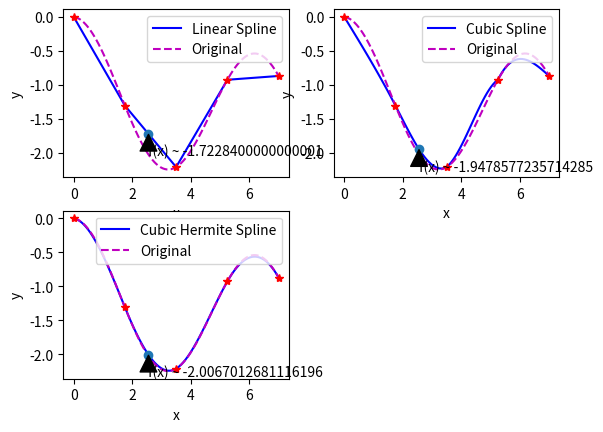

This chart was generated by the following Python code:
import numpy as np
import matplotlib.pyplot as plt
import math
	
class Spline():
	x = np.array([], dtype = float)
	y = np.array([], dtype = float)
	n = 0
	y_ = None
	coefficients = None
	spline_type = 0
	
	def __init__(self, x_array_input, y_array_input, count, type_of_spline, derivatives):
		self.x = x_array_input
		self.y = y_array_input
		self.n = count
		self.spline_type = type_of_spline
		if (type_of_spline == 1):
			self.coefficients = np.zeros((2, count - 1), dtype = float)
		elif (type_of_spline == 2):
			self.coefficients = np.zeros((4, count - 1), dtype = float)
		elif (type_of_spline == 3):
			self.coefficients = np.zeros((4, count - 1), dtype = float)
			self.y_ = derivatives
		self.__Coefficients_calculate()
	
	def __Coefficients_calculate(self):
		if (self.spline_type == 1):
			for i in range(self.n - 1):
				self.coefficients[0][i] = self.y[i]
				self.coefficients[1][i] = (self.y[i + 1] - self.y[i]) / (self.x[i + 1] - self.x[i])
			return
		elif (self.spline_type == 2):
			self.coefficients[2][0] = 0
			neww_array = np.zeros((self.n - 1, 1))
			neww_array[0] = 0
			ksi_array = np.zeros((self.n - 1, 1))
			ksi_array[0] = 0
			for i in range(1, self.n - 1):
				ksi_array[i] = (self.x[i] - self.x[i + 1]) / ((self.x[i] - self.x[i - 1]) * ksi_array[i - 1] + 2 * (self.x[i + 1] - self.x[i - 1]))
				neww_array[i] = 3 * ((self.y[i + 1] - self.y[i]) / (self.x[i + 1] - self.x[i]) - (self.y[i] - self.y[i - 1]) / (self.x[i] - self.x[i - 1]) - (self.x[i] - self.x[i - 1]) * neww_array[i - 1]) / ((self.x[i] - self.x[i - 1]) * ksi_array[i - 1] + 2 * (self.x[i + 1] - self.x[i - 1]))
			self.coefficients[2][self.n - 2] = neww_array[self.n - 2]
			for i in range(self.n - 3):
				self.coefficients[2][self.n - i - 3] = ksi_array[self.n - i - 3] * self.coefficients[2][self.n - i - 2] + neww_array[self.n - i - 3]
			for i in range(self.n - 2):
				self.coefficients[0][i] = self.y[i]
				self.coefficients[1][i] = (self.y[i + 1] - self.y[i]) / (self.x[i + 1] - self.x[i]) - (self.x[i + 1] - self.x[i]) * (self.coefficients[2][i + 1] + 2 * self.coefficients[2][i]) / 3
				self.coefficients[3][i] = (self.coefficients[2][i + 1] - self.coefficients[2][i]) / (3 * (self.x[i + 1] - self.x[i]))
			self.coefficients[0][self.n - 2] = self.y[self.n - 2]
			self.coefficients[1][self.n - 2] = (self.y[self.n - 1] - self.y[self.n - 2]) / (self.x[self.n - 1] - self.x[self.n - 2]) - (self.x[self.n - 1] - self.x[self.n - 2]) * 2 * self.coefficients[2][self.n - 2] / 3
			self.coefficients[3][self.n - 2] = -self.coefficients[2][self.n - 2] / (3 * (self.x[self.n - 1] - self.x[self.n - 2]))
		elif (self.spline_type == 3):
			for i in range(self.n - 1):
				self.coefficients[0][i] = self.y[i]
				self.coefficients[1][i] = self.y_[i]
				self.coefficients[2][i] = (3 * self.y[i + 1] - 3 * self.y[i] - 2 * (self.x[i + 1] - self.x[i]) * self.y_[i] - (self.x[i + 1] - self.x[i]) * self.y_[i + 1]) / ((self.x[i + 1] - self.x[i]) ** 2)
				self.coefficients[3][i] = (2 * self.y[i] - 2 * self.y[i + 1] + (self.x[i + 1] - self.x[i]) * self.y_[i] + (self.x[i + 1] - self.x[i]) * self.y_[i + 1]) / ((self.x[i + 1] - self.x[i]) ** 3)
		
	def Spline_calculate(self, x_input):
		index = 1
		while (x_input > self.x[index]):
			index += 1
		if (x_input == self.x[index]):
			return self.y[index]
		index -= 1
		if (self.spline_type == 1):
			return self.coefficients[0][index] + self.coefficients[1][index] * (x_input - self.x[index])
		elif (self.spline_type == 2):
			return self.coefficients[0][index] + self.coefficients[1][index] * (x_input - self.x[index]) + self.coefficients[2][index] * ((x_input - self.x[index]) ** 2) + self.coefficients[3][index] * ((x_input - self.x[index]) ** 3)
		elif (self.spline_type == 3):
			return self.coefficients[0][index] + self.coefficients[1][index] * (x_input - self.x[index]) + self.coefficients[2][index] * ((x_input - self.x[index]) ** 2) + self.coefficients[3][index] * ((x_input - self.x[index]) ** 3)
		return 0
	
def derivative(x_input):
	return -math.sin(x_input) - (2 ** (0.1 * x_input)) * math.log(2) * 0.1
	
def main():
	x = np.array([0, 1.75, 3.5, 5.25, 7])
	y = np.array([0, -1.307, -2.211, -0.927, -0.871])
	y_ = np.array([derivative(0), derivative(1.75), derivative(3.5), derivative(5.25), derivative(7)])
	x_dot = 2.555
	polynomial = Spline(x, y, x.size, 1, y_)
	dots_count = 100
	x_plot_table = np.linspace(0, 7, dots_count, dtype = float)
	y_plot_table = np.linspace(0, 0, dots_count, dtype = float)
	y_plot_table_of_original = np.linspace(0, 0, dots_count, dtype = float)
	for i in range(dots_count):
		y_plot_table[i] = polynomial.Spline_calculate(x_plot_table[i])
		y_plot_table_of_original[i] = math.cos(x_plot_table[i]) - 2 ** (0.1 * x_plot_table[i])
	plt.subplot(221)
	plt.plot(x_plot_table, y_plot_table, 'b-', label = 'Linear Spline')
	plt.plot(x_plot_table, y_plot_table_of_original, 'm--', label = 'Original')
	plt.plot(x, y, 'r*', x_dot, polynomial.Spline_calculate(x_dot), 'o')
	plt.xlabel('x')
	plt.ylabel('y')
	plt.annotate('f(x) ~ ' + str(polynomial.Spline_calculate(x_dot)), xy=(x_dot, polynomial.Spline_calculate(x_dot)), xytext=(x_dot, polynomial.Spline_calculate(x_dot) - 0.32),
             arrowprops=dict(facecolor='black', shrink=0.05),
             )
	plt.legend(loc='upper right')
	
	polynomial = Spline(x, y, x.size, 2, y_)
	y_plot_table = np.linspace(0, 0, dots_count, dtype = float)
	for i in range(dots_count):
		y_plot_table[i] = polynomial.Spline_calculate(x_plot_table[i])
	plt.subplot(222)
	plt.plot(x_plot_table, y_plot_table, 'b-', label = 'Cubic Spline')
	plt.plot(x_plot_table, y_plot_table_of_original, 'm--', label = 'Original')
	plt.plot(x, y, 'r*', x_dot, polynomial.Spline_calculate(x_dot), 'o')
	plt.xlabel('x')
	plt.ylabel('y')
	plt.annotate('f(x) ~ ' + str(polynomial.Spline_calculate(x_dot)), xy=(x_dot, polynomial.Spline_calculate(x_dot)), xytext=(x_dot, polynomial.Spline_calculate(x_dot) - 0.32),
             arrowprops=dict(facecolor='black', shrink=0.05),
             )
	plt.legend(loc='upper right')
	
	polynomial = Spline(x, y, x.size, 3, y_)
	x_plot_table = np.linspace(0, 7, dots_count, dtype = float)
	for i in range(dots_count):
		y_plot_table[i] = polynomial.Spline_calculate(x_plot_table[i])
	plt.subplot(223)
	plt.plot(x_plot_table, y_plot_table, 'b-', label = 'Cubic Hermite Spline')
	plt.plot(x_plot_table, y_plot_table_of_original, 'm--', label = 'Original')
	plt.plot(x, y, 'r*', x_dot, polynomial.Spline_calculate(x_dot), 'o')
	plt.xlabel('x')
	plt.ylabel('y')
	plt.annotate('f(x) ~ ' + str(polynomial.Spline_calculate(x_dot)), xy=(x_dot, polynomial.Spline_calculate(x_dot)), xytext=(x_dot, polynomial.Spline_calculate(x_dot) - 0.32),
             arrowprops=dict(facecolor='black', shrink=0.05),
             )
	plt.legend(loc='upper right')
	
	plt.show()
	
if __name__ == '__main__':
    main()
